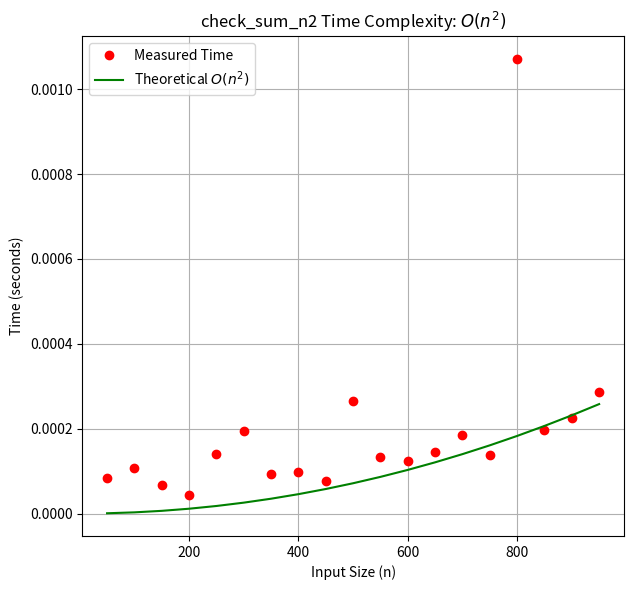

Python code for this plot:

import time
import random
import matplotlib.pyplot as plt

# --- Provided Functions ---

def check_sum_n2(A, n=None):
    #checks for x + y = z in A using a O(n^2) incremental approach 
    #and sorting the prefix A[0...n-1] in place.

    if n is None: #check len of n
        k = 0
        while True:
            try:
                _ = A[k]
                k += 1
            except IndexError:
                break
            n = k
    
    # base case
    if n < 3:
        return 0

    # check the subarray A[0...n-2], return 1 if true
    if check_sum_n2(A, n - 1):
        return 1
    
    # incremental sort (insertion sort step - O(n))
    # A[0...n-2] is sorted. insert A[n-1] into the correct spot in A[0...n-1]
    
    # store the element to be inserted
    a_n = A[n - 1] 
    j = n - 2
    
    # move elements to the right if greater than a_n  
    while j >= 0 and A[j] > a_n:
        A[j + 1] = A[j] 
        j -= 1
        
    # insert a_n into its sorted position
    A[j + 1] = a_n

    # check Triplet (x + y = z)
    # and if A[i] + A[j] = A[n-1] for i, j < n-1 using two pointers on the sorted prefix
    z = A[n - 1]
    
    i = 0         # left pointer
    j = n - 2     # right
    
    while i < j:
        S = A[i] + A[j]
        
        if S == z:
            # x + y = z, where z is the new sorted element
            return 1
        elif S < z:
            i += 1    # larger sum
        else: # S > z
            j -= 1    # smaller sum
            
    return 0


# --- Helper Functions for Timing ---

def measure_time(func, inputs):
    """Measures the execution time for a function over a set of inputs."""
    times = []
    for arr in inputs:
        start_time = time.time()
        func(arr[:]) # Pass a copy to avoid mutating the original
        end_time = time.time()
        times.append(end_time - start_time)
    return times

def generate_inputs(start, end, step, max_value=1000):
    """Generates lists of increasing size with random numbers."""
    sizes = list(range(start, end, step))
    inputs = []
    for size in sizes:
        # Create an array of random integers
        arr = [random.randint(1, max_value) for _ in range(size)]
        inputs.append(arr)
    return sizes, inputs

# --- Execution ---

if __name__ == "__main__":
    # Define the range of input sizes (n)
    MIN_SIZE = 50
    MAX_SIZE = 1000
    STEP = 50

    sizes, inputs = generate_inputs(MIN_SIZE, MAX_SIZE, STEP)


    print("Measuring check_sum_n2 (O(n^2))...")
    # For check_sum_n2, we must call it with the original array to trigger the initial sort
    # Since the input arrays are already copies in the measure_time loop, this is fine.
    time_check_sum_n2 = measure_time(check_sum_n2, inputs)

    # --- Plotting the Results ---

    # Calculate theoretical O(n^2) curve for comparison
    # We normalize the theoretical curve to match the scale of the measured time
    # This involves finding a scaling constant (k)
    k_check = time_check_sum_n2[-1] / (MAX_SIZE**2)
    
    theoretical_n2_check = [k_check * (n**2) for n in sizes]

    plt.figure(figsize=(12, 6))


    # Plot for check_sum_n2
    plt.subplot(1, 2, 2)
    plt.plot(sizes, time_check_sum_n2, 'ro', label='Measured Time')
    plt.plot(sizes, theoretical_n2_check, 'g-', label='Theoretical $O(n^2)$')
    plt.title('check_sum_n2 Time Complexity: $O(n^2)$')
    plt.xlabel('Input Size (n)')
    plt.ylabel('Time (seconds)')
    plt.legend()
    plt.grid(True)

    plt.tight_layout()
    plt.show()